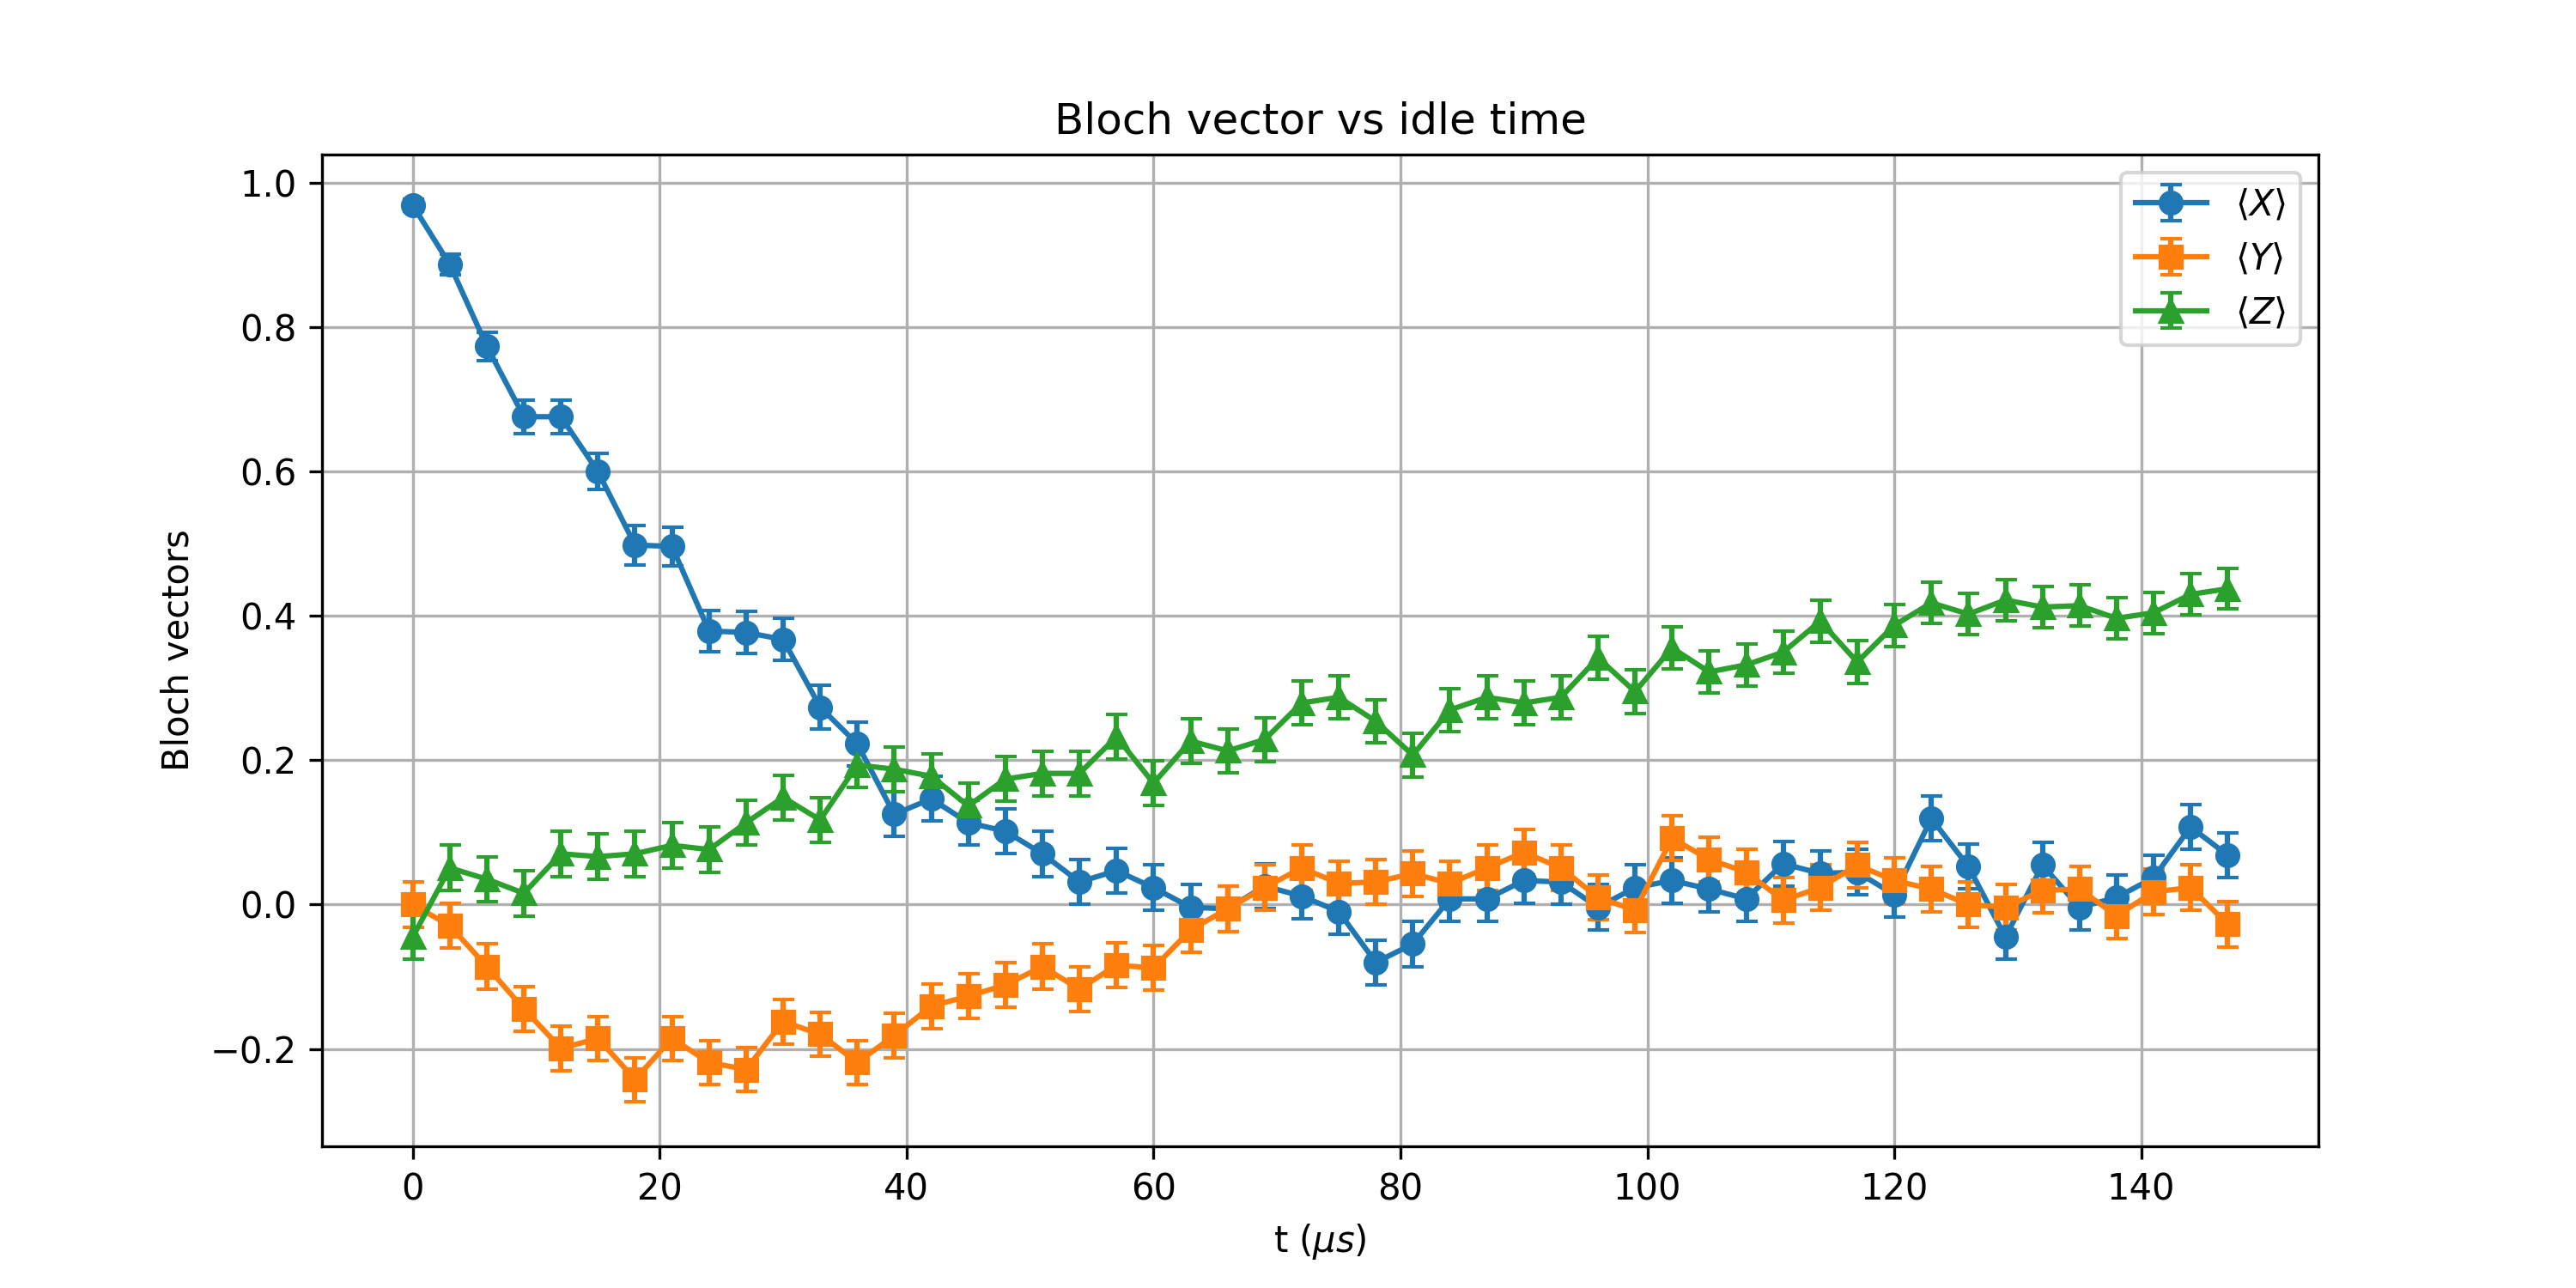

The data file committed next to this chart (first rows):
t_us, X_mean, Y_mean, Z_mean, X_std, Y_std, Z_std
0.0, 0.9688, 0.0, -0.04492, 0.007751, 0.03125, 0.03122
3, 0.8867, -0.0293, 0.05078, 0.01445, 0.03124, 0.03121
6, 0.7734, -0.08594, 0.03516, 0.01981, 0.03113, 0.03123
9, 0.6758, -0.1445, 0.01562, 0.02303, 0.03092, 0.03125
12, 0.6758, -0.1992, 0.07031, 0.02303, 0.03062, 0.03117
15, 0.5996, -0.1855, 0.06641, 0.02501, 0.03071, 0.03118
18, 0.498, -0.2422, 0.07031, 0.0271, 0.03032, 0.03117
21.0, 0.4961, -0.1855, 0.08203, 0.02713, 0.03071, 0.03114
24, 0.3789, -0.2188, 0.07617, 0.02892, 0.03049, 0.03116
27.0, 0.377, -0.2285, 0.1133, 0.02894, 0.03042, 0.03105
30, 0.3672, -0.1621, 0.1484, 0.02907, 0.03084, 0.0309
33, 0.2734, -0.1797, 0.1172, 0.03006, 0.03074, 0.03103
36, 0.2227, -0.2188, 0.1934, 0.03047, 0.03049, 0.03066
39.0, 0.125, -0.1816, 0.1875, 0.031, 0.03073, 0.0307
42.0, 0.1465, -0.1406, 0.1777, 0.03091, 0.03094, 0.03075
45, 0.1133, -0.127, 0.1367, 0.03105, 0.031, 0.03096
48, 0.1016, -0.1113, 0.1738, 0.03109, 0.03106, 0.03077
51, 0.07031, -0.08594, 0.1816, 0.03117, 0.03113, 0.03073
54.0, 0.03125, -0.1172, 0.1816, 0.03123, 0.03103, 0.03073
57, 0.04688, -0.08398, 0.2324, 0.03122, 0.03114, 0.03039
60, 0.02344, -0.08789, 0.168, 0.03124, 0.03113, 0.03081
63.0, -0.003906, -0.03516, 0.2266, 0.03125, 0.03123, 0.03044
66, -0.005859, -0.005859, 0.2129, 0.03125, 0.03125, 0.03053
69.0, 0.02539, 0.02344, 0.2285, 0.03124, 0.03124, 0.03042
72, 0.01172, 0.05078, 0.2793, 0.03125, 0.03121, 0.03001
75.0, -0.009766, 0.0293, 0.2871, 0.03125, 0.03124, 0.02993
78.0, -0.08008, 0.03125, 0.2539, 0.03115, 0.03123, 0.03023
81, -0.05469, 0.04297, 0.207, 0.0312, 0.03122, 0.03057
84.0, 0.007812, 0.0293, 0.2695, 0.03125, 0.03124, 0.03009
87, 0.007812, 0.05078, 0.2871, 0.03125, 0.03121, 0.02993
90, 0.0332, 0.07227, 0.2793, 0.03123, 0.03117, 0.03001
93.0, 0.03125, 0.05078, 0.2871, 0.03123, 0.03121, 0.02993
96, -0.003906, 0.009766, 0.3418, 0.03125, 0.03125, 0.02937
99.0, 0.02344, -0.007812, 0.2949, 0.03124, 0.03125, 0.02986
102, 0.0332, 0.0918, 0.3555, 0.03123, 0.03112, 0.02921
105, 0.02148, 0.0625, 0.3223, 0.03124, 0.03119, 0.02958
108.0, 0.007812, 0.04492, 0.332, 0.03125, 0.03122, 0.02948
111, 0.05664, 0.005859, 0.3496, 0.0312, 0.03125, 0.02928
114, 0.04297, 0.02344, 0.3926, 0.03122, 0.03124, 0.02874
117, 0.04492, 0.05469, 0.3359, 0.03122, 0.0312, 0.02943
120, 0.01367, 0.0332, 0.3867, 0.03125, 0.03123, 0.02882
123, 0.1191, 0.02148, 0.418, 0.03103, 0.03124, 0.02839
126.0, 0.05273, 0.0, 0.4023, 0.03121, 0.03125, 0.02861
129.0, -0.04492, -0.003906, 0.4219, 0.03122, 0.03125, 0.02833
132, 0.05469, 0.01953, 0.4121, 0.0312, 0.03124, 0.02847
135, -0.003906, 0.02148, 0.4141, 0.03125, 0.03124, 0.02845
138.0, 0.009766, -0.01562, 0.3965, 0.03125, 0.03125, 0.02869
141, 0.03711, 0.01758, 0.4043, 0.03123, 0.03125, 0.02858
144, 0.1074, 0.02344, 0.4297, 0.03107, 0.03124, 0.02822
147.0, 0.06836, -0.02734, 0.4375, 0.03118, 0.03124, 0.0281
